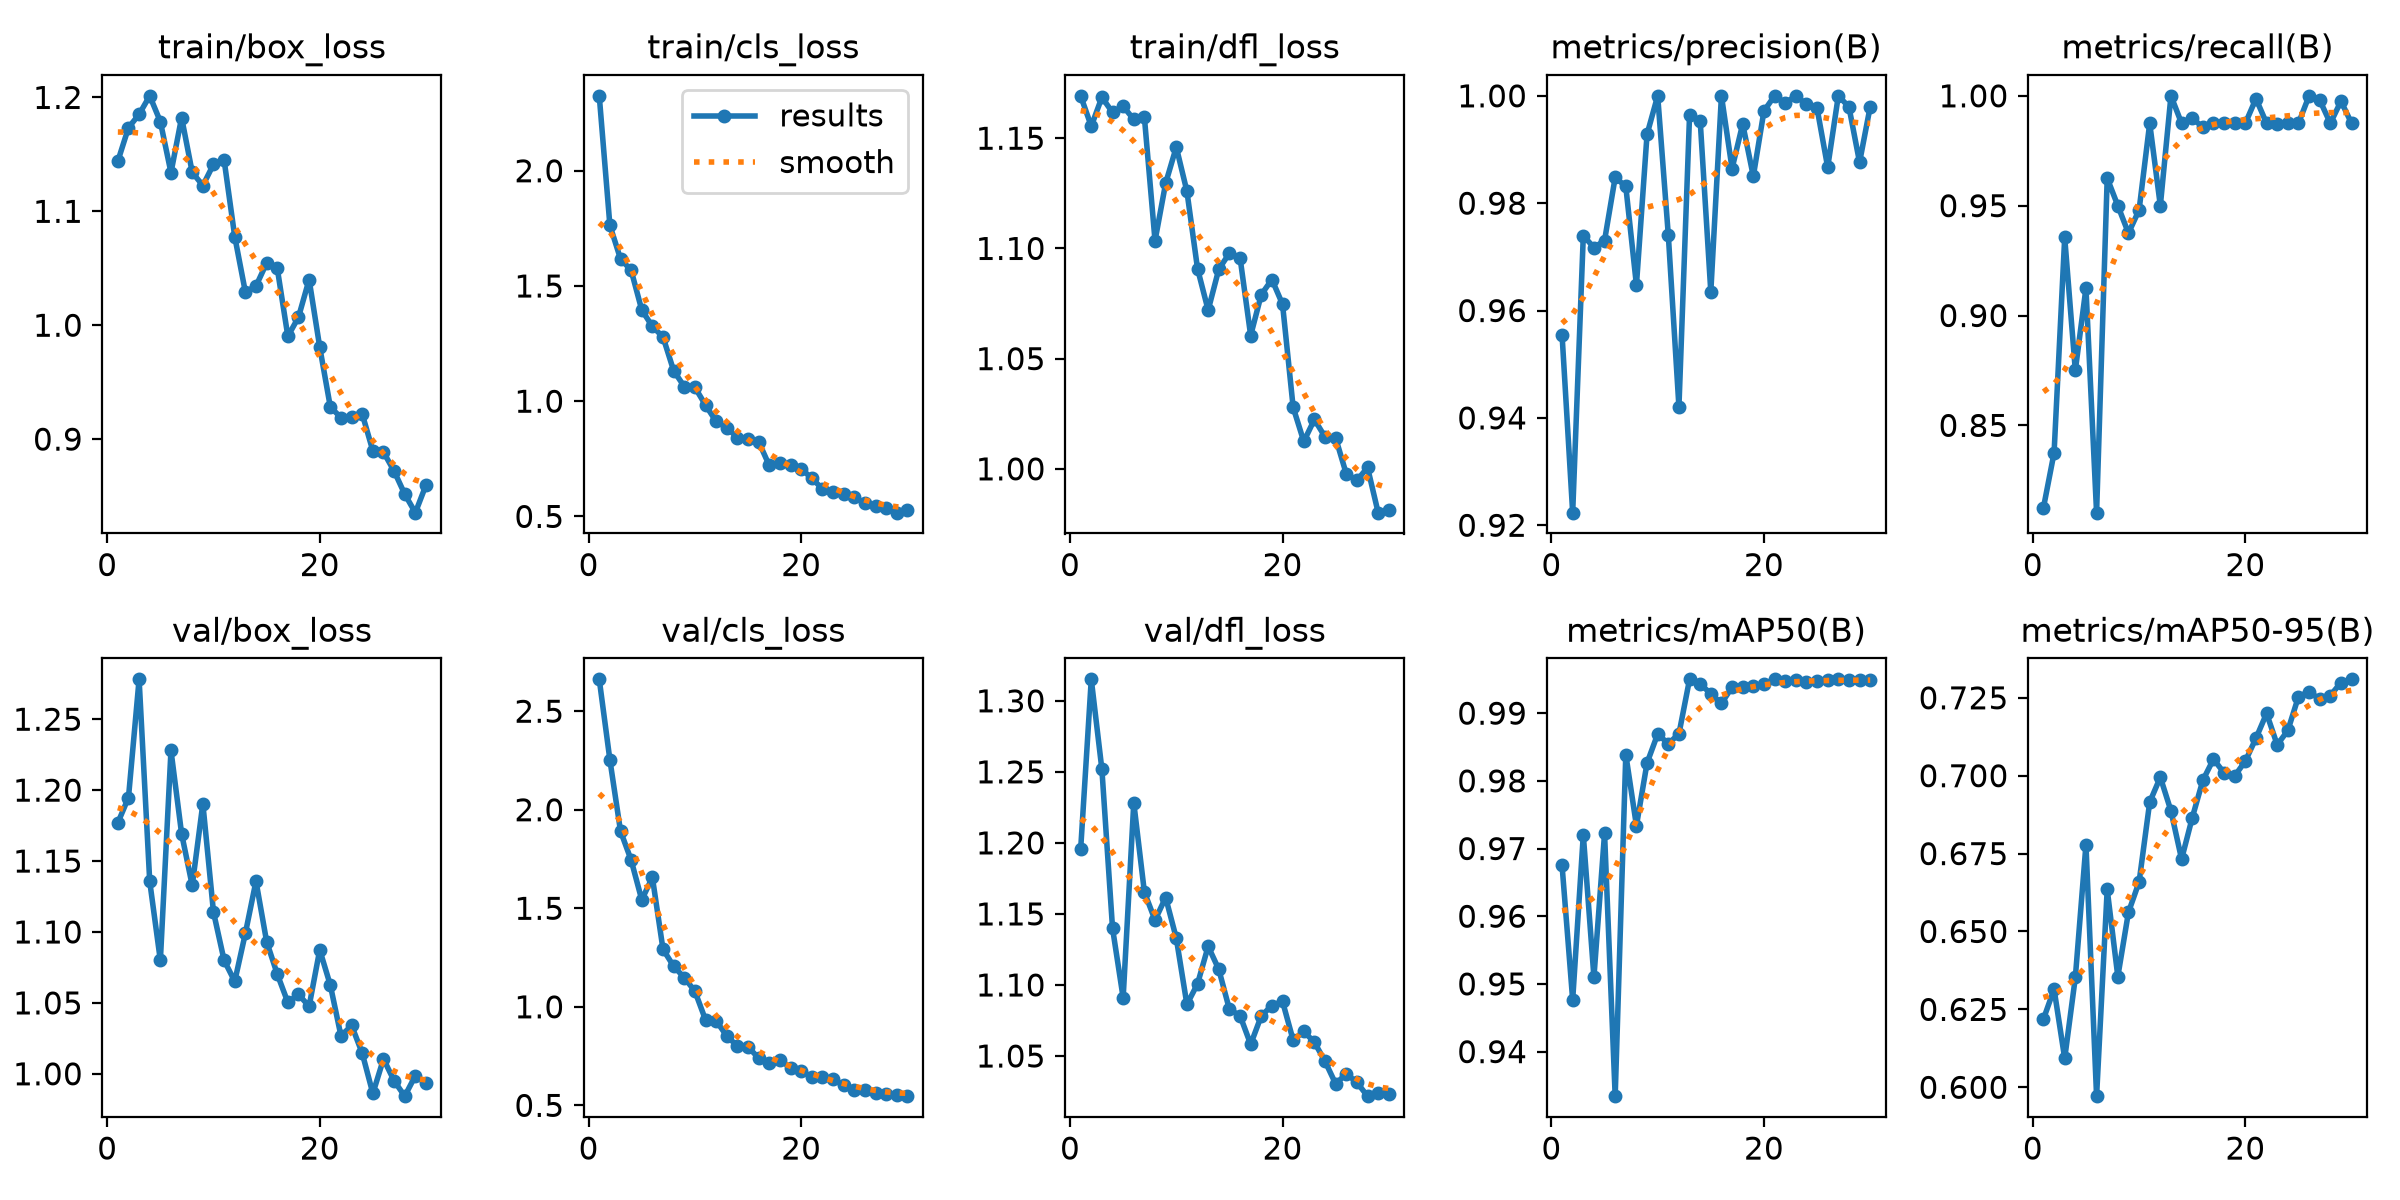

The table this chart was drawn from, first rows:
epoch, time, train/box_loss, train/cls_loss, train/dfl_loss, metrics/precision(B), metrics/recall(B), metrics/mAP50(B), metrics/mAP50-95(B), val/box_loss, val/cls_loss, val/dfl_loss, lr/pg0, lr/pg1, lr/pg2
1, 122, 1.144, 2.325, 1.169, 0.9555, 0.8125, 0.9675, 0.6219, 1.177, 2.662, 1.195, 0.0006571, 0.0006571, 0.0006571
2, 233.4, 1.173, 1.764, 1.155, 0.9224, 0.8375, 0.9476, 0.6315, 1.195, 2.254, 1.315, 0.00128, 0.00128, 0.00128
3, 354.3, 1.185, 1.618, 1.169, 0.974, 0.9355, 0.972, 0.6093, 1.278, 1.892, 1.252, 0.001859, 0.001859, 0.001859
4, 465.9, 1.201, 1.568, 1.162, 0.9717, 0.875, 0.951, 0.6352, 1.136, 1.745, 1.14, 0.001802, 0.001802, 0.001802
5, 584.6, 1.179, 1.396, 1.164, 0.973, 0.9125, 0.9722, 0.6778, 1.08, 1.543, 1.091, 0.001736, 0.001736, 0.001736
6, 710.2, 1.134, 1.324, 1.159, 0.9848, 0.8103, 0.9334, 0.5971, 1.228, 1.657, 1.228, 0.00167, 0.00167, 0.00167
7, 822.5, 1.182, 1.279, 1.159, 0.9831, 0.9625, 0.9839, 0.6635, 1.169, 1.292, 1.165, 0.001604, 0.001604, 0.001604
8, 925.9, 1.134, 1.133, 1.103, 0.9647, 0.95, 0.9734, 0.6355, 1.133, 1.206, 1.146, 0.001538, 0.001538, 0.001538
9, 1028, 1.123, 1.064, 1.13, 0.9928, 0.9375, 0.9827, 0.6562, 1.19, 1.148, 1.162, 0.001472, 0.001472, 0.001472
10, 1146, 1.141, 1.06, 1.146, 1, 0.948, 0.9869, 0.6659, 1.114, 1.079, 1.133, 0.001406, 0.001406, 0.001406
11, 1261, 1.145, 0.9834, 1.126, 0.9741, 0.9875, 0.9855, 0.6915, 1.08, 0.934, 1.086, 0.00134, 0.00134, 0.00134
12, 1371, 1.078, 0.9119, 1.091, 0.9421, 0.95, 0.9869, 0.6995, 1.065, 0.9294, 1.101, 0.001274, 0.001274, 0.001274
13, 1492, 1.029, 0.8852, 1.072, 0.9964, 1, 0.995, 0.6887, 1.099, 0.8521, 1.127, 0.001208, 0.001208, 0.001208
14, 1594, 1.034, 0.842, 1.091, 0.9953, 0.9875, 0.9943, 0.6732, 1.136, 0.8011, 1.111, 0.001142, 0.001142, 0.001142
15, 1699, 1.055, 0.836, 1.098, 0.9635, 0.9898, 0.9929, 0.6865, 1.093, 0.7971, 1.083, 0.001076, 0.001076, 0.001076
16, 1804, 1.05, 0.8243, 1.096, 1, 0.9858, 0.9915, 0.6985, 1.07, 0.7396, 1.078, 0.00101, 0.00101, 0.00101
17, 1906, 0.9902, 0.7211, 1.06, 0.9865, 0.9875, 0.9938, 0.7053, 1.05, 0.7159, 1.058, 0.000944, 0.000944, 0.000944
18, 2006, 1.007, 0.7301, 1.079, 0.9948, 0.9875, 0.9939, 0.7009, 1.056, 0.7308, 1.078, 0.000878, 0.000878, 0.000878
19, 2107, 1.04, 0.7241, 1.086, 0.985, 0.9875, 0.994, 0.6999, 1.048, 0.6907, 1.086, 0.000812, 0.000812, 0.000812
20, 2207, 0.9808, 0.7077, 1.075, 0.9972, 0.9875, 0.9943, 0.7047, 1.087, 0.6744, 1.088, 0.000746, 0.000746, 0.000746
21, 2308, 0.9281, 0.6647, 1.028, 1, 0.9987, 0.995, 0.712, 1.062, 0.6445, 1.061, 0.00068, 0.00068, 0.00068
22, 2408, 0.919, 0.6204, 1.012, 0.9987, 0.9875, 0.9948, 0.72, 1.027, 0.6449, 1.067, 0.000614, 0.000614, 0.000614
23, 2507, 0.9194, 0.606, 1.022, 1, 0.9871, 0.9949, 0.7099, 1.034, 0.6315, 1.06, 0.000548, 0.000548, 0.000548
24, 2607, 0.9221, 0.5987, 1.014, 0.9984, 0.9875, 0.9946, 0.7145, 1.015, 0.6011, 1.046, 0.000482, 0.000482, 0.000482
25, 2709, 0.8896, 0.5833, 1.014, 0.9977, 0.9875, 0.9948, 0.7254, 0.9861, 0.5778, 1.03, 0.000416, 0.000416, 0.000416
26, 2809, 0.8886, 0.5578, 0.9977, 0.9867, 1, 0.9949, 0.727, 1.01, 0.5765, 1.037, 0.00035, 0.00035, 0.00035
27, 2915, 0.8719, 0.5472, 0.9947, 1, 0.9981, 0.995, 0.7245, 0.9951, 0.5647, 1.031, 0.000284, 0.000284, 0.000284
28, 3015, 0.8517, 0.5358, 1.001, 0.9979, 0.9875, 0.9949, 0.7257, 0.9842, 0.5585, 1.022, 0.000218, 0.000218, 0.000218
29, 3127, 0.8355, 0.5162, 0.9801, 0.9876, 0.9976, 0.9949, 0.7299, 0.9987, 0.5551, 1.024, 0.000152, 0.000152, 0.000152
30, 3240, 0.8597, 0.5279, 0.9812, 0.998, 0.9875, 0.9949, 0.7309, 0.9932, 0.5467, 1.023, 8.6e-05, 8.6e-05, 8.6e-05
